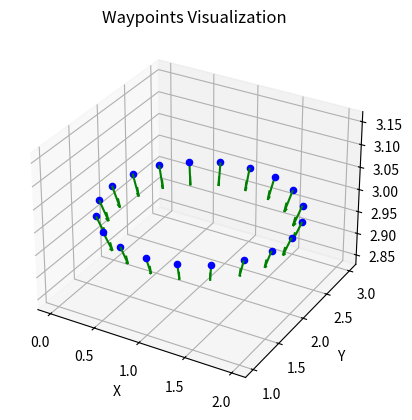

Write the Python code that produced this figure.
import math
import numpy as np
import matplotlib.pyplot as plt
from mpl_toolkits.mplot3d import Axes3D

def circle_points(current_pose, radius=0.1, num_points=20):
    waypoints = []

    for i in range(num_points):
        theta = 2.0 * math.pi * i / num_points
        delta_x = radius * math.cos(theta)
        delta_y = radius * math.sin(theta)

        waypoint_vector = np.array([current_pose[0] + delta_x, current_pose[1] + delta_y, current_pose[2]])
        waypoints.append(waypoint_vector)

    return waypoints

def append_orientation(waypoints, orientation=np.array([0, 0, 0])):
    for i in range(len(waypoints)):
        waypoints[i] = np.concatenate((waypoints[i], orientation))  # Concatenate orientation to waypoints
    return waypoints

def towards_orientation(waypoints, target):
    for waypoint in waypoints:
        orientation = target - waypoint[:3]  # Calculate orientation towards the target
        orientation /= np.linalg.norm(orientation)  # Normalize the orientation vector
        waypoint[3:] = orientation  # Update the orientation of the waypoint
    return waypoints

def draw_waypoints(waypoints, direction_length):
    fig = plt.figure()
    ax = fig.add_subplot(111, projection='3d')

    for waypoint in waypoints:
        position = waypoint[:3]
        orientation = waypoint[3:]

        # Scale orientation by direction_length
        orientation *= direction_length

        ax.scatter(position[0], position[1], position[2], color='b')
        ax.quiver(position[0], position[1], position[2], orientation[0], orientation[1], orientation[2], color='g')

    ax.set_xlabel('X')
    ax.set_ylabel('Y')
    ax.set_zlabel('Z')
    ax.set_title('Waypoints Visualization')
    plt.show()

# Example usage:
current_pose = np.array([1.0, 2.0, 3.0])  # Current position
radius = 1
num_points = 20
direction_length = 0.1  # Length to scale the orientation vectors
target = np.array([1.0, 2.0, 2.5])  # Target position

waypoints = circle_points(current_pose, radius, num_points)
waypoints_with_orientation = append_orientation(waypoints)
waypoints_with_target_orientation = towards_orientation(waypoints_with_orientation, target)
draw_waypoints(waypoints_with_target_orientation, direction_length)
